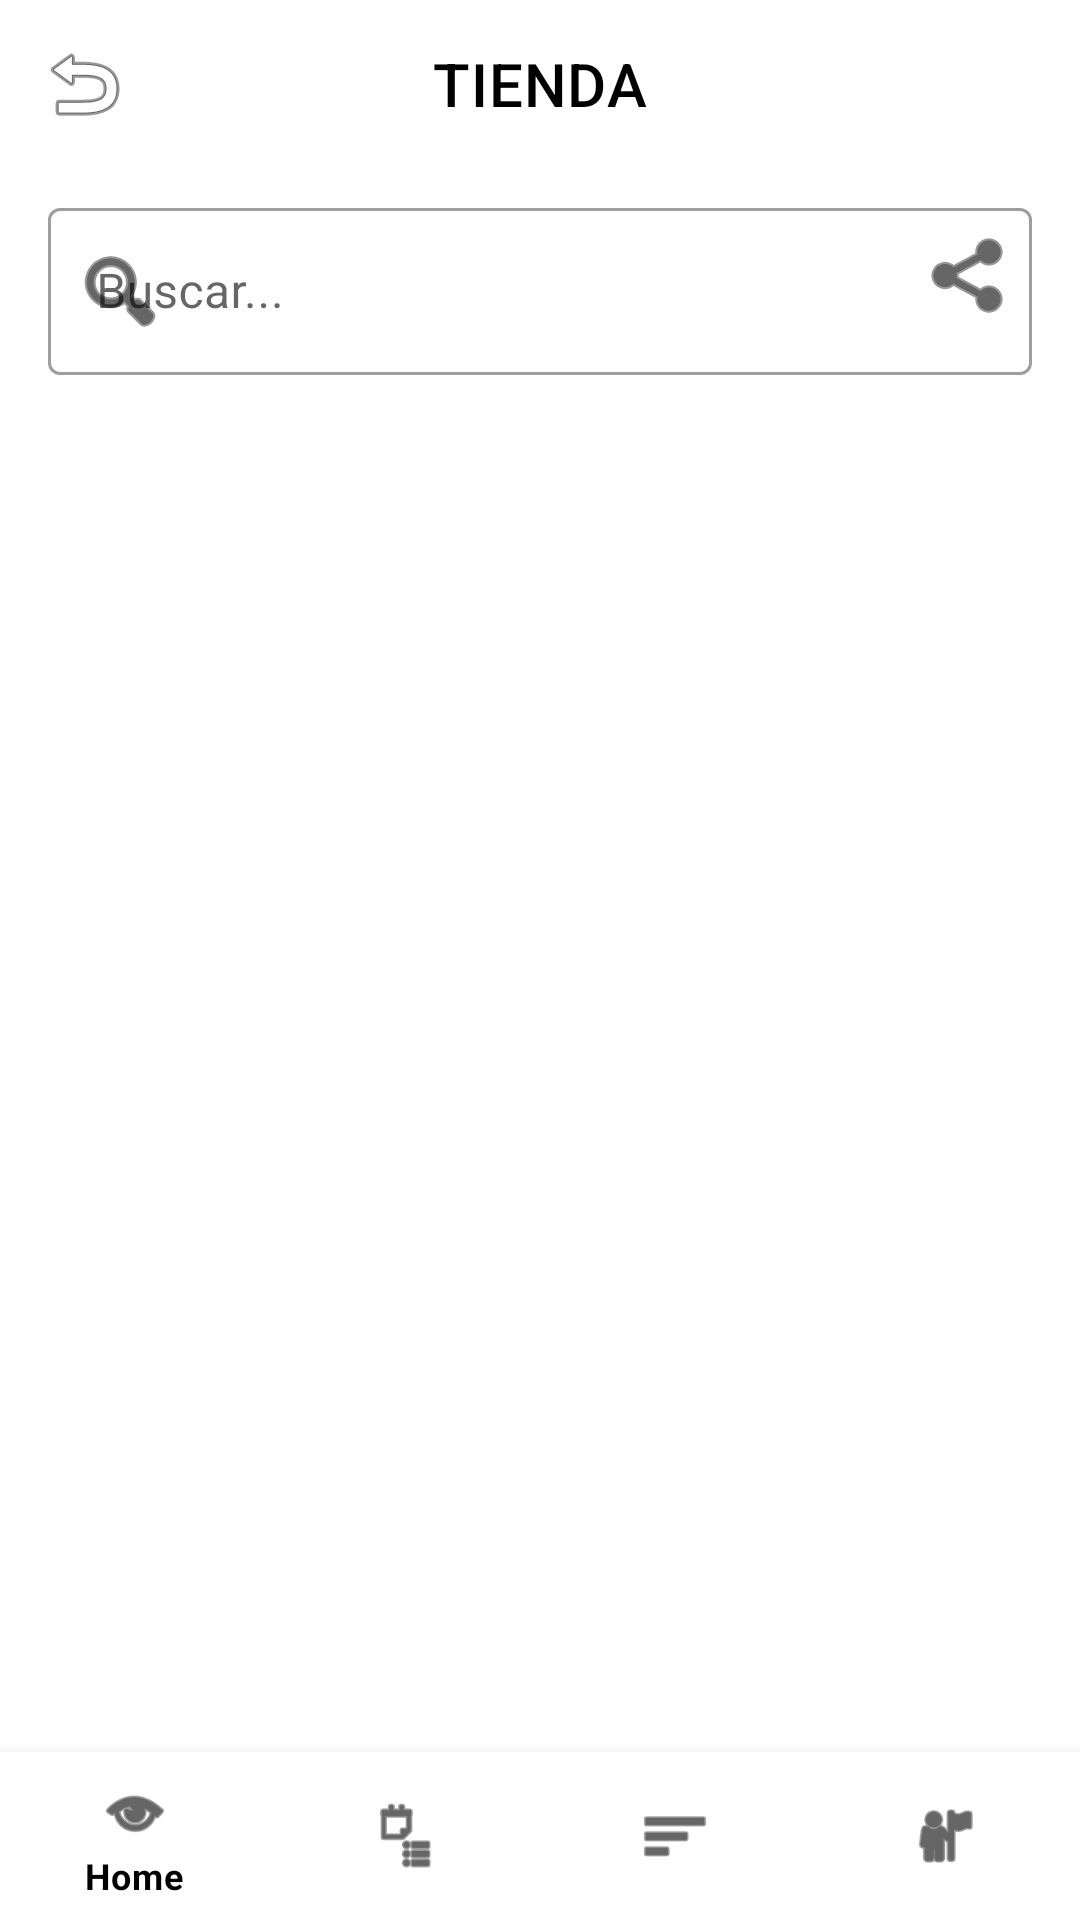

Layout XML and referenced resources for this Android screen:
<!-- AndroidManifest.xml: application theme Theme.BetterSneaker -->
<!-- res/layout/activity_client.xml -->
<?xml version="1.0" encoding="utf-8"?>
<androidx.constraintlayout.widget.ConstraintLayout xmlns:android="http://schemas.android.com/apk/res/android"
    xmlns:app="http://schemas.android.com/apk/res-auto"
    android:layout_width="match_parent"
    android:layout_height="match_parent"
    android:background="@android:color/white">

    <com.google.android.material.appbar.AppBarLayout
        android:id="@+id/appbar"
        android:layout_width="match_parent"
        android:layout_height="wrap_content"
        android:background="@android:color/white"
        app:layout_constraintTop_toTopOf="parent">

        <com.google.android.material.appbar.MaterialToolbar
            android:id="@+id/toolbarClient"
            android:layout_width="match_parent"
            android:layout_height="wrap_content"
            app:title="TIENDA"
            app:titleTextColor="@android:color/black"
            app:titleCentered="true"
            app:navigationIcon="@android:drawable/ic_menu_revert" />
    </com.google.android.material.appbar.AppBarLayout>

    <ImageButton
        android:id="@+id/btnGoCart"
        android:layout_width="wrap_content"
        android:layout_height="wrap_content"
        android:src="@android:drawable/ic_menu_share"
        android:background="@android:color/transparent"
        android:tint="@color/black"
        android:padding="8dp"
        app:layout_constraintTop_toBottomOf="@id/appbar"
        app:layout_constraintEnd_toEndOf="parent"
        android:layout_margin="12dp" />


    <LinearLayout
        android:id="@+id/searchContainer"
        android:layout_width="0dp"
        android:layout_height="wrap_content"
        android:orientation="vertical"
        android:paddingStart="16dp"
        android:paddingEnd="16dp"
        android:paddingTop="8dp"
        app:layout_constraintTop_toBottomOf="@id/appbar"
        app:layout_constraintStart_toStartOf="parent"
        app:layout_constraintEnd_toEndOf="parent">

        <com.google.android.material.textfield.TextInputLayout
            android:id="@+id/inputSearch"
            style="@style/Widget.MaterialComponents.TextInputLayout.OutlinedBox"
            android:layout_width="match_parent"
            android:layout_height="wrap_content"
            android:hint="Buscar..."
            app:startIconDrawable="@android:drawable/ic_menu_search"
            app:startIconTint="@android:color/black">

            <com.google.android.material.textfield.TextInputEditText
                android:id="@+id/editSearch"
                android:layout_width="match_parent"
                android:layout_height="wrap_content"
                android:imeOptions="actionSearch"
                android:inputType="text" />
        </com.google.android.material.textfield.TextInputLayout>
    </LinearLayout>

    <androidx.recyclerview.widget.RecyclerView
        android:id="@+id/recyclerProducts"
        android:layout_width="0dp"
        android:layout_height="0dp"
        app:layout_constraintTop_toBottomOf="@id/searchContainer"
        app:layout_constraintBottom_toTopOf="@id/bottomNavigation"
        app:layout_constraintStart_toStartOf="parent"
        app:layout_constraintEnd_toEndOf="parent"
        android:padding="8dp" />

    <com.google.android.material.bottomnavigation.BottomNavigationView
        android:id="@+id/bottomNavigation"
        android:layout_width="0dp"
        android:layout_height="wrap_content"
        android:background="@color/white"
        app:itemIconTint="@color/black"
        app:itemTextColor="@color/black"
        app:menu="@menu/bottom_nav_menu"
        app:layout_constraintBottom_toBottomOf="parent"
        app:layout_constraintStart_toStartOf="parent"
        app:layout_constraintEnd_toEndOf="parent" />

</androidx.constraintlayout.widget.ConstraintLayout>
<!-- resources referenced by this layout -->
<resources>
  <color name="black">#000000</color>
  <color name="white">#FFFFFF</color>
  <style name="Theme.BetterSneaker" parent="Theme.MaterialComponents.DayNight.NoActionBar">
          <item name="colorPrimary">@color/black</item>
          <item name="colorOnPrimary">@color/white</item>
          <item name="colorAccent">@color/accent</item>
          <item name="android:colorBackground">@color/background_light</item>
          <item name="android:windowLightStatusBar">true</item>
      </style>
  <color name="accent">#CEFF00</color>
  <color name="background_light">#F5F5F5</color>
</resources>
